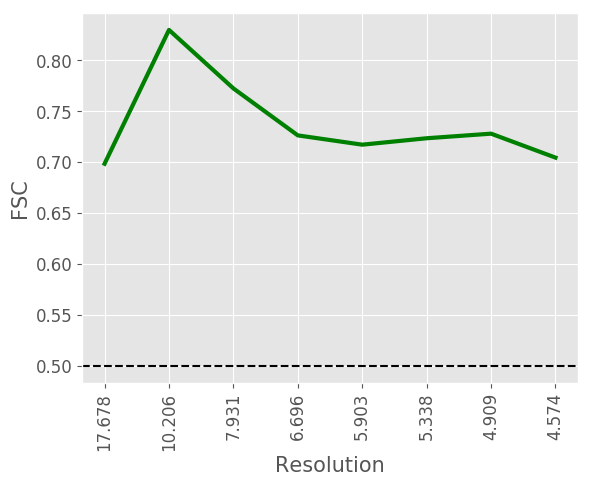

The data file committed next to this chart (first rows):
#resolution, fsc
17.68, 0.6984
10.21, 0.8297
7.931, 0.7723
6.696, 0.7262
5.903, 0.7171
5.338, 0.7234
4.909, 0.7279
4.574, 0.7044
